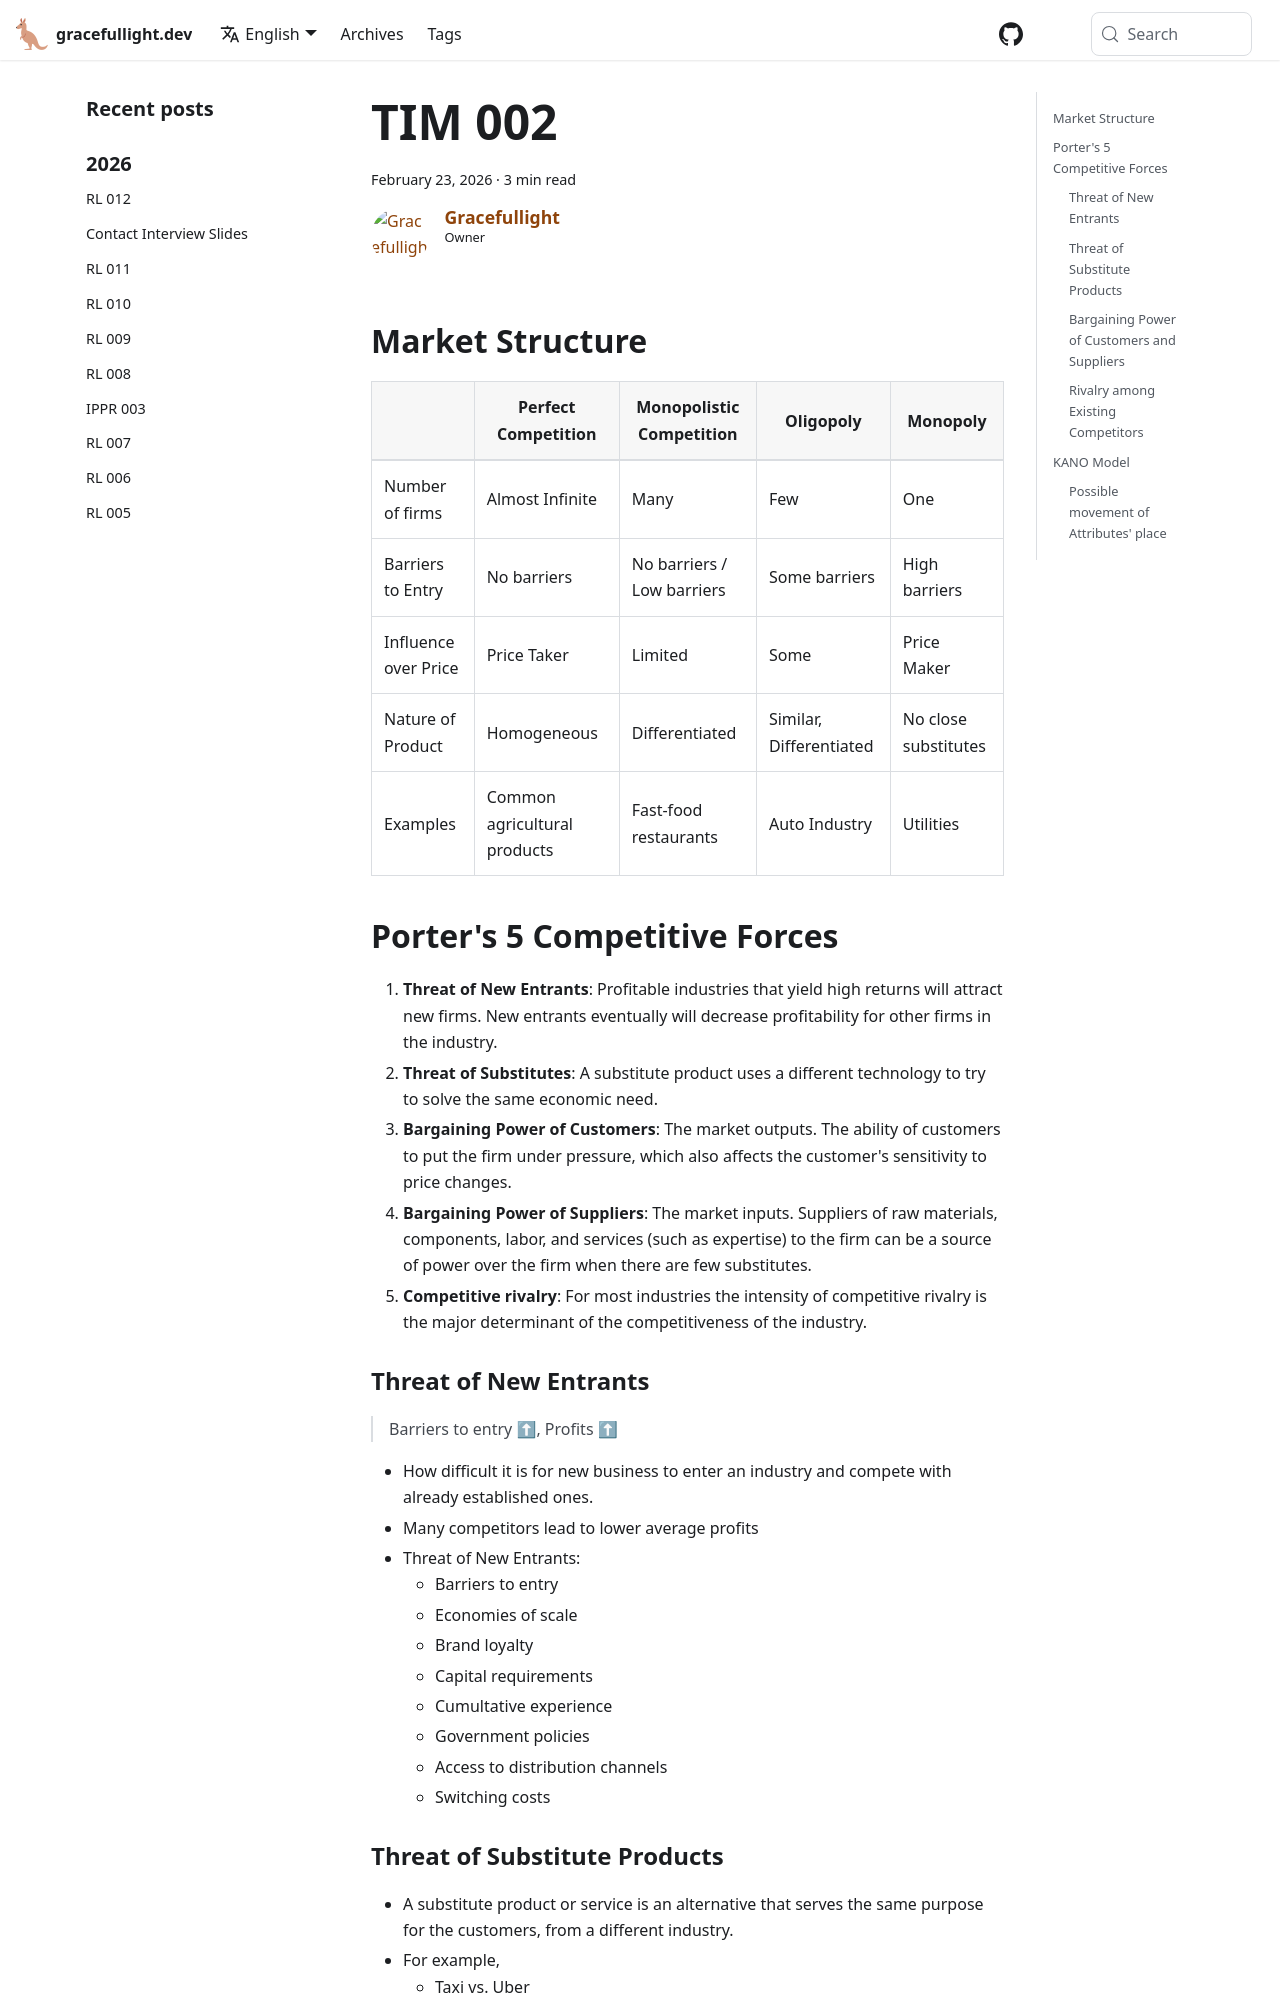

repository: gracefullight/gracefullight.github.io · page: 2026/02/23/tim-002/index.html · generator: docusaurus

---
title: TIM 002
date: 2026-02-23T14:30:08.263+11:00
description: Technology and Innovation Management 002
authors: me
tags:
  - tim
---

## Market Structure

| | Perfect Competition | Monopolistic Competition | Oligopoly | Monopoly |
| --- | --- | --- | --- | --- |
| Number of firms | Almost Infinite | Many | Few | One |
| Barriers to Entry | No barriers | No barriers / Low barriers | Some barriers | High barriers |
| Influence over Price | Price Taker | Limited | Some | Price Maker |
| Nature of Product | Homogeneous | Differentiated | Similar, Differentiated | No close substitutes |
| Examples | Common agricultural products | Fast-food restaurants | Auto Industry | Utilities | 

## Porter's 5 Competitive Forces

1. **Threat of New Entrants**: Profitable industries that yield high returns will attract new firms. New entrants eventually will decrease profitability for other firms in the industry.
2. **Threat of Substitutes**: A substitute product uses a different technology to try to solve the same economic need.
3. **Bargaining Power of Customers**: The market outputs. The ability of customers to put the firm under pressure, which also affects the customer's sensitivity to price changes.
4. **Bargaining Power of Suppliers**: The market inputs. Suppliers of raw materials, components, labor, and services (such as expertise) to the firm can be a source of power over the firm when there are few substitutes.
5. **Competitive rivalry**: For most industries the intensity of competitive rivalry is the major determinant of the competitiveness of the industry.

### Threat of New Entrants

> Barriers to entry ⬆, Profits ⬆

- How difficult it is for new business to enter an industry and compete with already established ones.
- Many competitors lead to lower average profits
- Threat of New Entrants:
  - Barriers to entry
  - Economies of scale
  - Brand loyalty
  - Capital requirements
  - Cumultative experience
  - Government policies
  - Access to distribution channels
  - Switching costs
